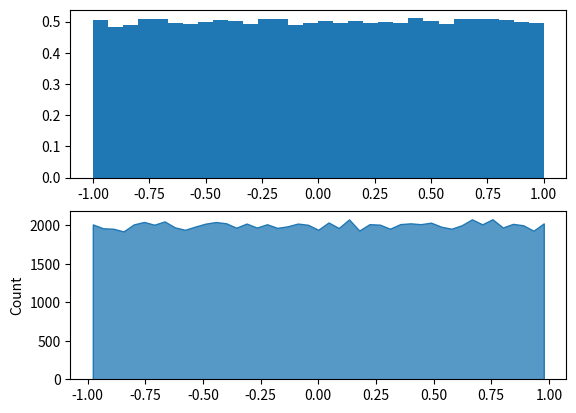
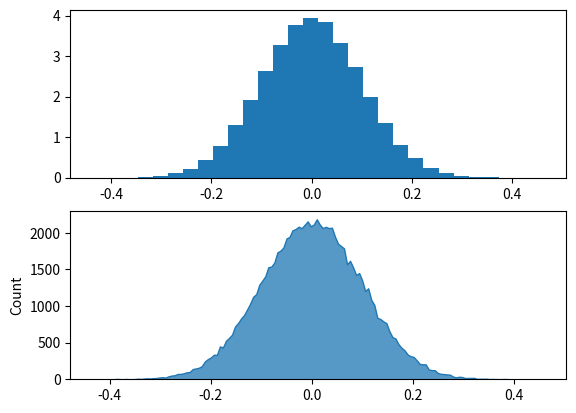
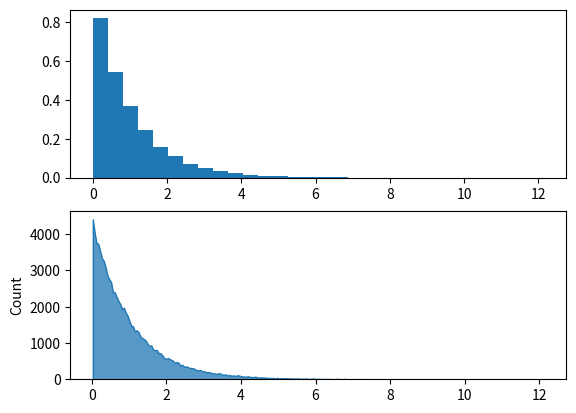
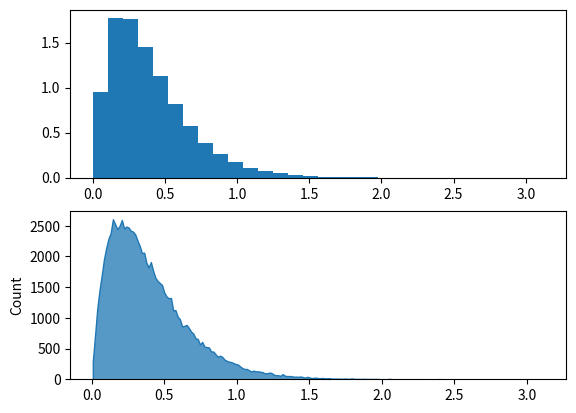

Python code for these plots, in order:
"""
    This script was written by computer science student 300 level.
    As an assignment submission for MAT353
    🤪🤪🤪
"""

import numpy as np
import scipy as sp
import seaborn as sb
import matplotlib.pyplot as plt


def visualize_uniform_distribution():
    """This function visualizes a random variable of a uniform distrbution."""
    _, plot_axis = plt.subplots(2, 1)

    # uniformly select 90000 random samples between -1 and 1
    samples = np.random.uniform(-1, 1, 90000)

    # plot histogram of samples distribution
    _, bins, _ = plot_axis[0].hist(samples, bins=30, density=True)

    # draws line plot
    sb.histplot(samples, element='poly', fill=True, ax=plot_axis[1])

    # save visualisation
    plt.savefig(fname='uniform_distribution_visualization')
    plt.close()


def visualize_normal_distribution():
    """This function visualizes a random variable of a normal distrbution."""

    _, plot_axis = plt.subplots(2, 1)

    # select 90000 random samples using the nomal distibution given a mean=0 and standard_deviation=0.1
    mean, standard_deviation = 0, 0.1
    samples = np.random.normal(loc=0, scale=0.1, size=90000)

    # plot histogram to show sample distribution
    _, bins, _ = plot_axis[0].hist(samples, 30, density=True)

    # draws line plot
    sb.histplot(samples, element='poly', fill=True, ax=plot_axis[1])

    # save visualisation
    plt.savefig(fname='normal_distribution_visualization')
    plt.close()


def visualize_exponential_distibution():
    """This function visualizes a random variable of a exponential distrbution."""
    _, plot_axis = plt.subplots(2, 1)

    # select 90000 random samples using the exponential distribution
    samples = np.random.exponential(1, size=90000)

    # plot histogram to show sample distribution
    _, bins, _ = plot_axis[0].hist(samples, 30, density=True)

    # draws line plot
    sb.histplot(samples, element='poly', fill=True, ax=plot_axis[1])

    plt.savefig(fname='exponential_distribution_visualization')
    plt.close()


def visualize_gamma_distribution():
    """This function visualizes a random variable of a gamma distrbution."""
    _, plot_axis = plt.subplots(2, 1)

    # select 90000 random samples using the nomal distibution given a mean=2 and standard_deviation=0.2
    mean, standard_deviation = 2, 0.2
    samples = np.random.gamma(mean, standard_deviation, size=90000)

    # plot histogram to show sample distribution
    _, bins, _ = plot_axis[0].hist(samples, 30, density=True)

    # # draws line to highlight approximate distribution shape
    # scale_y = bins**(mean-1)*(np.exp(-bins/standard_deviation)/(sp.special.gamma(mean)*standard_deviation**mean))
    # plt.plot(bins, scale_y, linewidth=2, color='g')

    # draws line plot
    sb.histplot(samples, element='poly', fill=True, ax=plot_axis[1])

    plt.savefig(fname='gamma_distribution_visualization')
    plt.close()


if __name__ == '__main__':
    visualize_uniform_distribution()
    visualize_normal_distribution()
    visualize_exponential_distibution()
    visualize_gamma_distribution()
